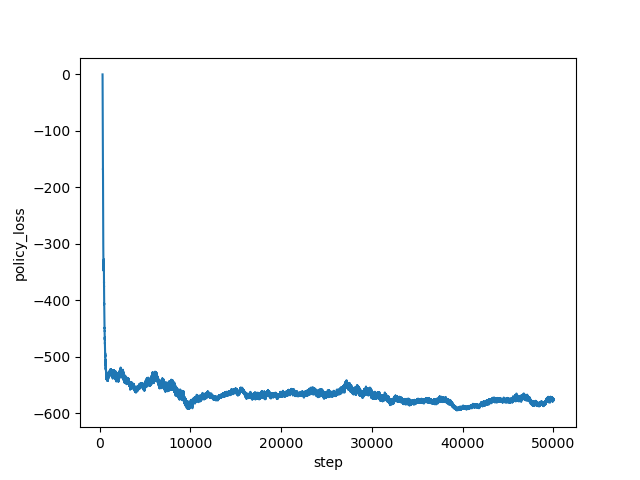

Data behind this chart, as committed beside it:
step, policy_loss
334, -0.2635
335, -0.8145
336, -2.075
337, -4.773
338, -10.14
339, -19.52
340, -34.75
341, -53.64
342, -65.06
343, -63.85
344, -61.3
345, -63.79
346, -67.7
347, -69.98
348, -72.39
349, -75.03
350, -77.99
351, -81
352, -84.42
353, -88.34
354, -91.49
355, -93.81
356, -97.93
357, -101.2
358, -104
359, -107.6
360, -112.1
361, -114.6
362, -118.9
363, -121.7
364, -125
365, -127.4
366, -130.6
367, -135
368, -136.7
369, -140.8
370, -143.6
371, -146.1
372, -149
373, -151.2
374, -154.2
375, -158.4
376, -158.3
377, -162.1
378, -164.2
379, -169
380, -167
381, -171.3
382, -173.4
383, -176.7
384, -178.6
385, -179.4
386, -181.4
387, -181.7
388, -184.5
389, -189.2
390, -198.7
391, -203.9
392, -210.8
393, -217.2
... 49,606 more rows
